Photos from the image-classification dataset "data" in the GitHub repository Ericdroush/Tax_Sale. Its 4 classes are: county view, map view, map wide view, street view.

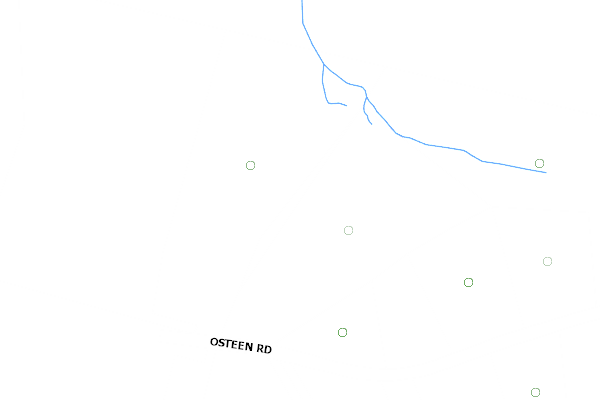
Label: county view

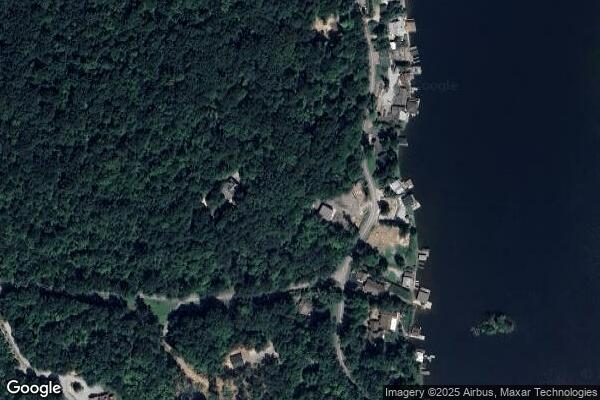
Label: map wide view

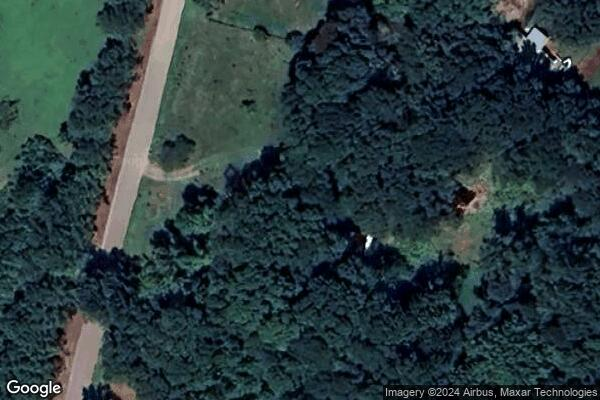
Label: map view

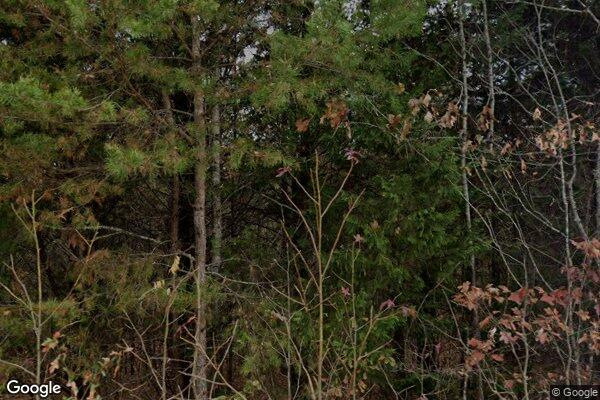
Label: street view

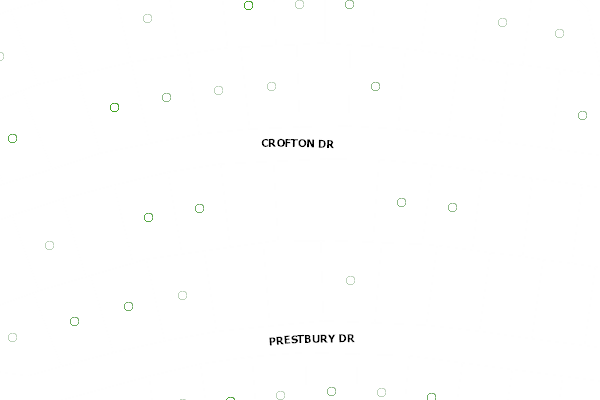
Label: county view

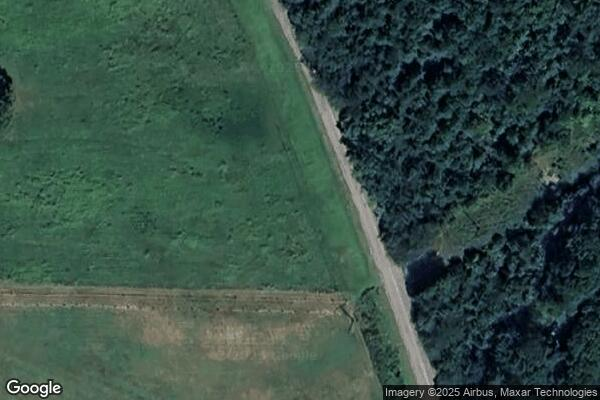
Label: map view
